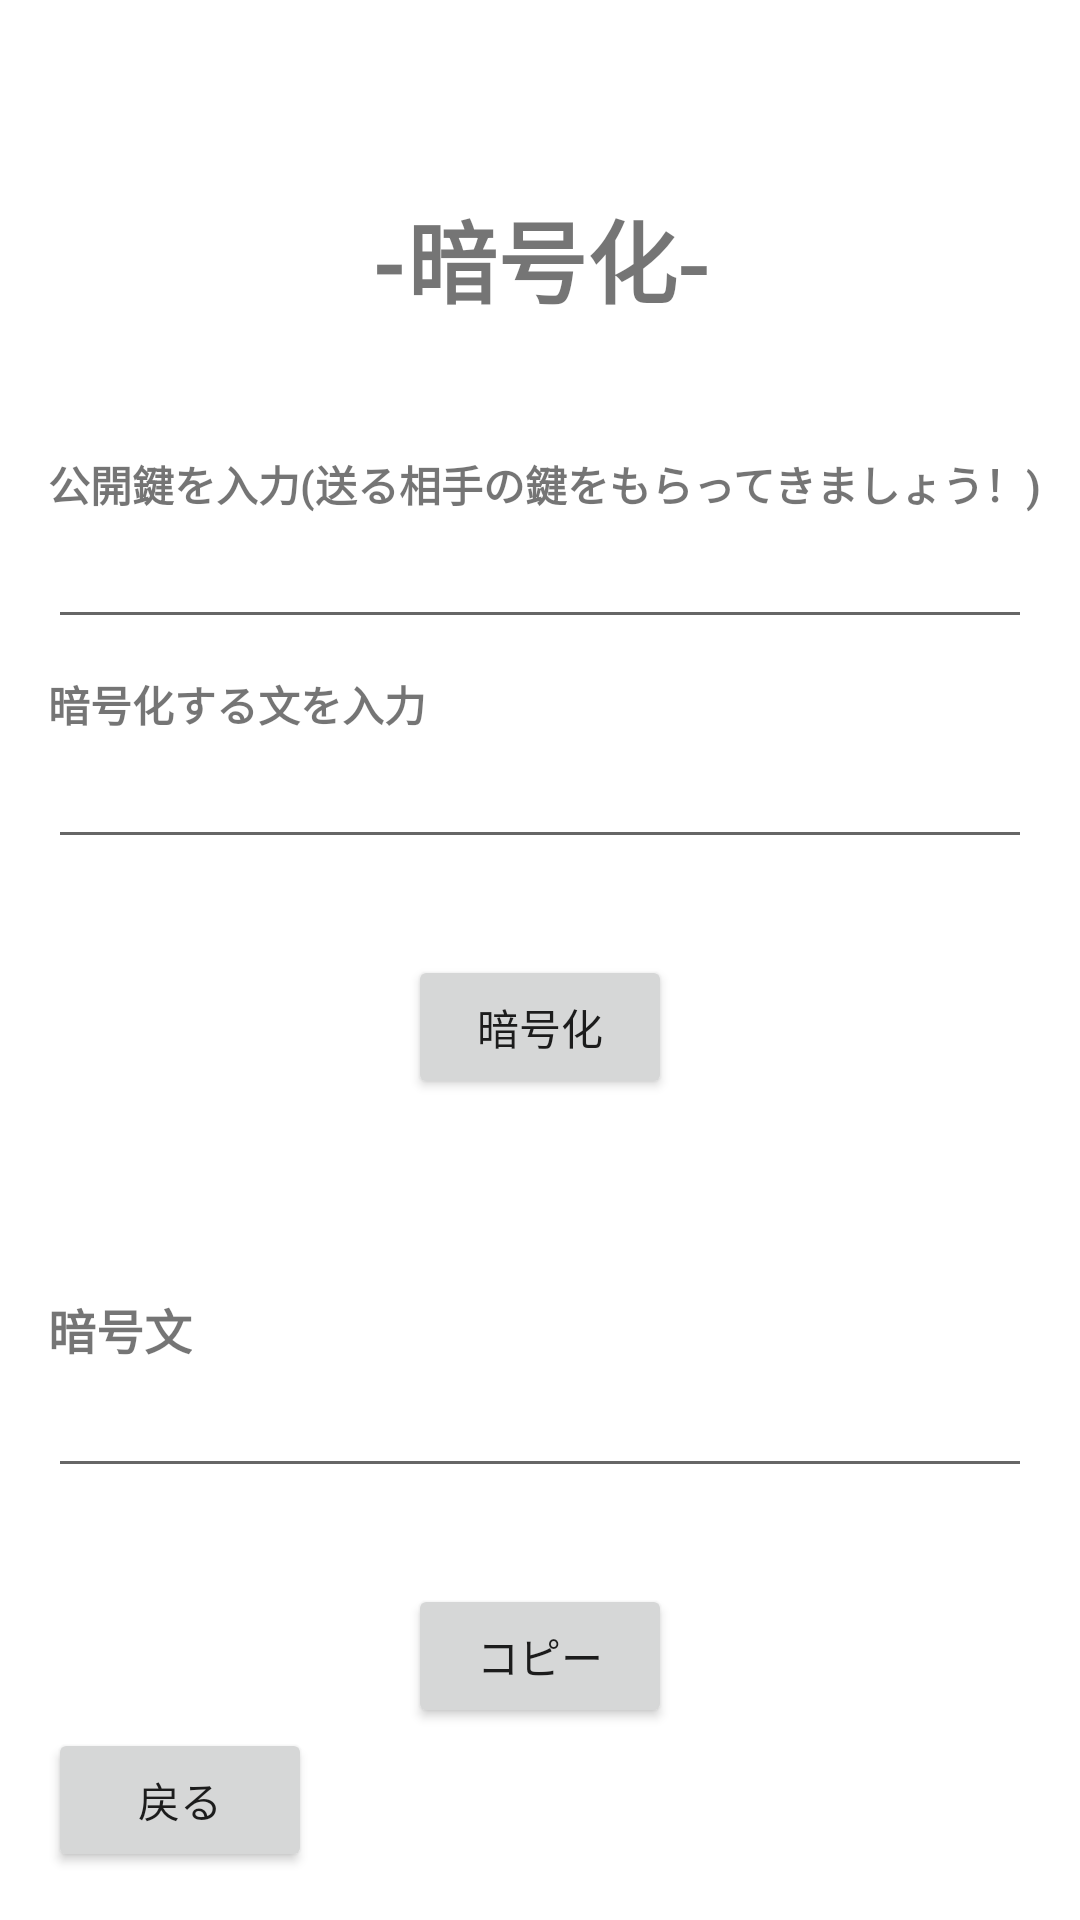

Android layout source for this screen:
<!-- AndroidManifest.xml: application theme Theme.RSA暗号を試す -->
<!-- res/layout/activity_encypt.xml -->
<?xml version="1.0" encoding="utf-8"?>
<androidx.constraintlayout.widget.ConstraintLayout xmlns:android="http://schemas.android.com/apk/res/android"
    xmlns:app="http://schemas.android.com/apk/res-auto"
    xmlns:tools="http://schemas.android.com/tools"
    android:layout_width="match_parent"
    android:layout_height="match_parent"
    tools:context=".Encypt">

    <EditText
        android:id="@+id/editTextTextPersonName"
        android:layout_width="0dp"
        android:layout_height="wrap_content"
        android:layout_marginStart="16dp"
        android:layout_marginTop="32dp"
        android:layout_marginEnd="16dp"
        android:ems="10"
        android:inputType="textPersonName"
        android:text=""
        app:layout_constraintEnd_toEndOf="parent"
        app:layout_constraintHorizontal_bias="0.0"
        app:layout_constraintStart_toStartOf="parent"
        app:layout_constraintTop_toBottomOf="@+id/pubKey" />

    <TextView
        android:id="@+id/title"
        android:layout_width="wrap_content"
        android:layout_height="wrap_content"
        android:layout_marginTop="64dp"
        android:text="-暗号化-"
        android:textSize="30dp"
        android:textStyle="bold"
        app:layout_constraintEnd_toEndOf="parent"
        app:layout_constraintStart_toStartOf="parent"
        app:layout_constraintTop_toTopOf="parent" />

    <TextView
        android:id="@+id/planeTextTitle"
        android:layout_width="wrap_content"
        android:layout_height="wrap_content"
        android:text="暗号化する文を入力"
        android:textStyle="bold"
        app:layout_constraintBottom_toTopOf="@+id/editTextTextPersonName"
        app:layout_constraintStart_toStartOf="@+id/editTextTextPersonName" />

    <Button
        android:id="@+id/back"
        android:layout_width="wrap_content"
        android:layout_height="wrap_content"
        android:layout_marginStart="16dp"
        android:layout_marginBottom="16dp"
        android:text="戻る"
        app:layout_constraintBottom_toBottomOf="parent"
        app:layout_constraintStart_toStartOf="parent" />

    <TextView
        android:id="@+id/secretTextTitle"
        android:layout_width="wrap_content"
        android:layout_height="wrap_content"
        android:text="暗号文"
        android:textSize="16dp"
        android:textStyle="bold"
        app:layout_constraintBottom_toTopOf="@+id/secretText"
        app:layout_constraintStart_toStartOf="@+id/secretText" />

    <MultiAutoCompleteTextView
        android:id="@+id/secretText"
        android:layout_width="0dp"
        android:layout_height="wrap_content"
        android:layout_marginStart="16dp"
        android:layout_marginEnd="16dp"
        android:layout_marginBottom="32dp"
        android:text=""
        app:layout_constraintBottom_toTopOf="@+id/copy"
        app:layout_constraintEnd_toEndOf="parent"
        app:layout_constraintHorizontal_bias="0.497"
        app:layout_constraintStart_toStartOf="parent"
        tools:ignore="MissingConstraints" />

    <Button
        android:id="@+id/copy"
        android:layout_width="wrap_content"
        android:layout_height="wrap_content"
        android:layout_marginBottom="64dp"
        android:text="コピー"
        app:layout_constraintBottom_toBottomOf="parent"
        app:layout_constraintEnd_toEndOf="parent"
        app:layout_constraintStart_toStartOf="parent" />

    <Button
        android:id="@+id/encryptButton"
        android:layout_width="wrap_content"
        android:layout_height="wrap_content"
        android:layout_marginTop="32dp"
        android:text="暗号化"
        app:layout_constraintEnd_toEndOf="parent"
        app:layout_constraintStart_toStartOf="parent"
        app:layout_constraintTop_toBottomOf="@+id/editTextTextPersonName" />

    <EditText
        android:id="@+id/pubKey"
        android:layout_width="0dp"
        android:layout_height="wrap_content"
        android:layout_marginStart="16dp"
        android:layout_marginTop="64dp"
        android:layout_marginEnd="16dp"
        android:ems="10"
        android:inputType="textPersonName"
        android:text=""
        app:layout_constraintEnd_toEndOf="parent"
        app:layout_constraintStart_toStartOf="parent"
        app:layout_constraintTop_toBottomOf="@+id/title" />

    <TextView
        android:id="@+id/textView5"
        android:layout_width="wrap_content"
        android:layout_height="wrap_content"
        android:text="公開鍵を入力(送る相手の鍵をもらってきましょう！)"
        android:textStyle="bold"
        app:layout_constraintBottom_toTopOf="@+id/pubKey"
        app:layout_constraintStart_toStartOf="@+id/pubKey" />

    <TextView
        android:id="@+id/error"
        android:layout_width="wrap_content"
        android:layout_height="wrap_content"
        android:text=""
        app:layout_constraintEnd_toEndOf="parent"
        app:layout_constraintStart_toStartOf="parent"
        app:layout_constraintTop_toBottomOf="@+id/copy" />
</androidx.constraintlayout.widget.ConstraintLayout>
<!-- resources referenced by this layout -->
<resources>
  <style name="Theme.RSA暗号を試す" parent="Theme.MaterialComponents.DayNight.DarkActionBar">
          
          <item name="colorPrimary">@color/purple_500</item>
          <item name="colorPrimaryVariant">@color/purple_700</item>
          <item name="colorOnPrimary">@color/white</item>
          
          <item name="colorSecondary">@color/teal_200</item>
          <item name="colorSecondaryVariant">@color/teal_700</item>
          <item name="colorOnSecondary">@color/black</item>
          
          <item name="android:statusBarColor">?attr/colorPrimaryVariant</item>
          
      </style>
  <!-- not gathered from this repository: default colours our renderer supplied (Android Studio template values) -->
  <color name="purple_500">#FF6200EE</color>
  <color name="purple_700">#FF3700B3</color>
  <color name="teal_200">#FF03DAC5</color>
  <color name="teal_700">#FF018786</color>
  <color name="black">#FF000000</color>
  <color name="white">#FFFFFFFF</color>
</resources>
